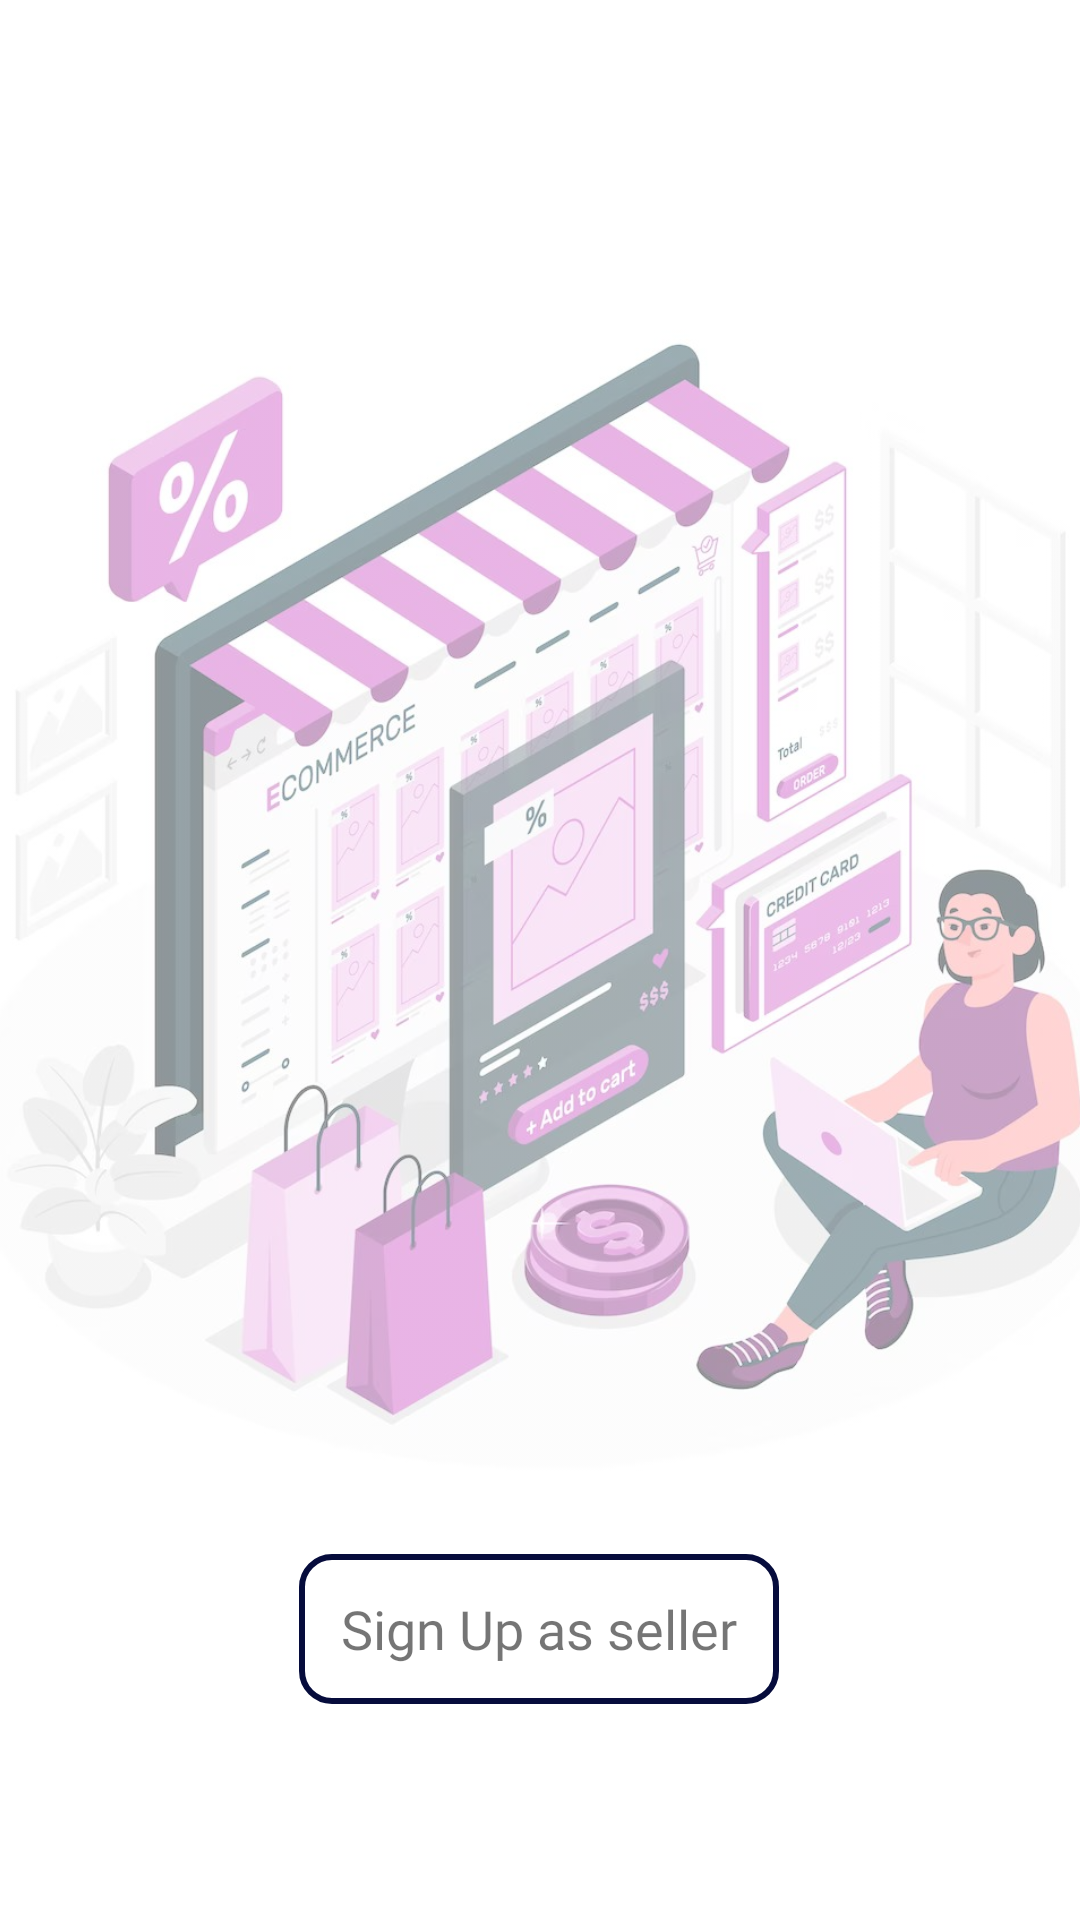

Produce the Android XML layout that renders to this screen, including the resource entries it uses.
<!-- AndroidManifest.xml: application theme Theme.AbabilexpressMultivendor -->
<!-- res/layout/fragment_vendor.xml -->
<?xml version="1.0" encoding="utf-8"?>
<ScrollView xmlns:android="http://schemas.android.com/apk/res/android"
    xmlns:app="http://schemas.android.com/apk/res-auto"
    xmlns:tools="http://schemas.android.com/tools"
    android:layout_width="match_parent"
android:paddingTop="40dp"
android:layout_height="match_parent">

    <androidx.constraintlayout.widget.ConstraintLayout
        android:layout_width="match_parent"
        android:layout_height="wrap_content"
        android:paddingTop="10dp">


        <ImageView
            android:id="@+id/imageView"
            android:layout_width="400dp"
            android:layout_height="400dp"
            android:layout_marginTop="48dp"
            android:alpha="0.5"
            android:src="@drawable/multivendor_banner"
            app:layout_constraintEnd_toEndOf="parent"
            app:layout_constraintHorizontal_bias="0.454"
            app:layout_constraintStart_toStartOf="parent"
            app:layout_constraintTop_toTopOf="parent" />


        <LinearLayout
            android:id="@+id/signup_btn"
            android:layout_width="160dp"
            android:layout_height="50dp"
            android:layout_marginTop="20dp"
            android:background="@drawable/button_bg"
            android:gravity="center"
            android:orientation="horizontal"
            app:layout_constraintEnd_toEndOf="parent"
            app:layout_constraintHorizontal_bias="0.498"
            app:layout_constraintStart_toStartOf="parent"
            app:layout_constraintTop_toBottomOf="@+id/imageView">

            <TextView
                android:layout_width="wrap_content"
                android:layout_height="wrap_content"
                android:fontFamily="@font/circularthin"
                android:gravity="center"
                android:text="Sign Up as seller"
                android:textSize="18sp" />

        </LinearLayout>


    </androidx.constraintlayout.widget.ConstraintLayout>

</ScrollView>
<!-- resources referenced by this layout -->
<resources>
  <!-- drawable button_bg (drawable) -->
  <?xml version="1.0" encoding="utf-8"?>
  <shape xmlns:android="http://schemas.android.com/apk/res/android">
      <stroke android:color="@color/app_terinary_theme" android:width="2dp"/>
      <corners android:radius="10dp"/>
  </shape>
  <!-- drawable multivendor_banner: jpg bitmap (drawable, 116530 bytes) -->
  <style name="Theme.AbabilexpressMultivendor" parent="Theme.MaterialComponents.DayNight.NoActionBar">
          
          <item name="colorPrimary">@color/app_theme</item>
          <item name="colorPrimaryVariant">@color/app_terinary_theme</item>
          <item name="colorOnPrimary">@color/white</item>
          
          <item name="colorSecondary">@color/teal_200</item>
          <item name="colorSecondaryVariant">@color/teal_700</item>
          <item name="colorOnSecondary">@color/black</item>
          
          <item name="android:statusBarColor">#003700B3</item>
          
      </style>
  <color name="app_terinary_theme">#060C3C</color>
  <color name="app_theme">#CC0244</color>
  <color name="white">#FFFFFFFF</color>
  <color name="teal_200">#FF03DAC5</color>
  <color name="teal_700">#FF018786</color>
  <color name="black">#FF000000</color>
</resources>
